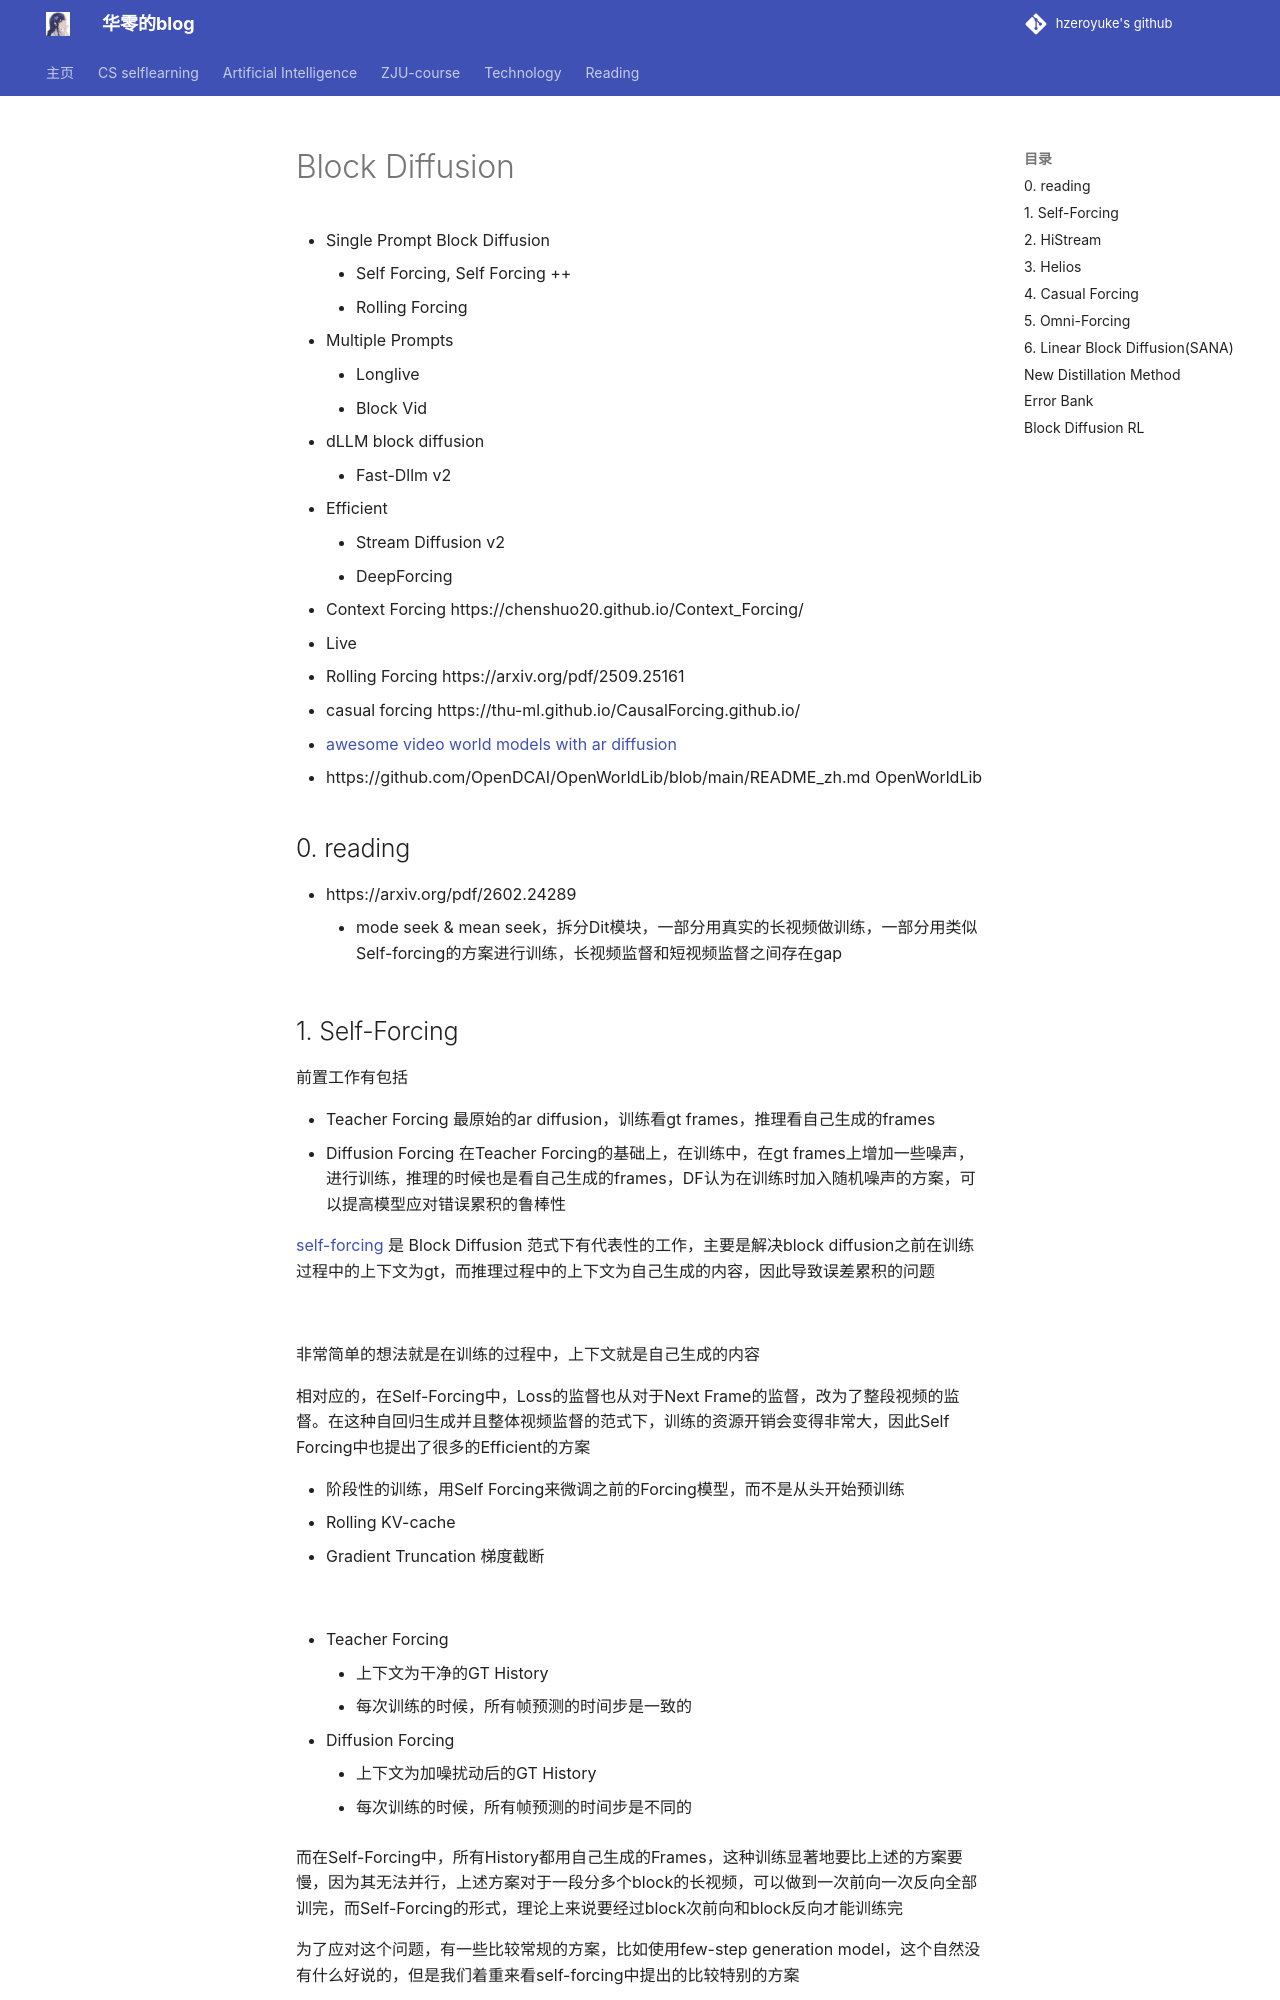

repository: hzeroyuke/my_blog · page: 国内外著名课程/AI/Diffusion_and_flow/Block Diffusion/index.html · generator: mkdocs


- Single Prompt Block Diffusion
	- Self Forcing, Self Forcing ++
	- Rolling Forcing
- Multiple Prompts
	- Longlive
	- Block Vid
- dLLM block diffusion
	- Fast-Dllm v2
- Efficient
	- Stream Diffusion v2
	- DeepForcing
- Context Forcing https://chenshuo20.github.io/Context_Forcing/
- Live
- Rolling Forcing https://arxiv.org/pdf/2509.25161
- casual forcing https://thu-ml.github.io/CausalForcing.github.io/
- [awesome video world models with ar diffusion](https://github.com/gracezhao1997/Awesome-Video-World-Models-with-AR-Diffusion)
- https://github.com/OpenDCAI/OpenWorldLib/blob/main/README_zh.md OpenWorldLib

## 0. reading

- https://arxiv.org/pdf/2602.24289
	- mode seek & mean seek，拆分Dit模块，一部分用真实的长视频做训练，一部分用类似Self-forcing的方案进行训练，长视频监督和短视频监督之间存在gap
